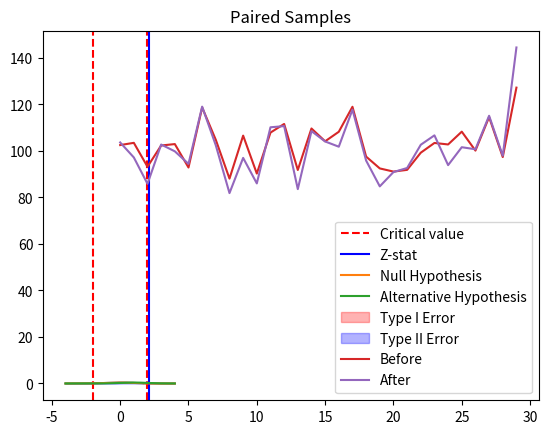

Here is the Python script that generated this plot: (Note: this script raises an exception after producing the figure.)
from scipy.stats import norm
import numpy as np

def z_test(sample_mean, pop_mean, std_dev, n, alpha=0.05):
    z = (sample_mean - pop_mean) / (std_dev / np.sqrt(n))
    p_value = 2 * (1 - norm.cdf(abs(z)))
    print(f"Z = {z:.3f}, P-value = {p_value:.4f}")
    if p_value < alpha:
        print("Reject null hypothesis")
    else:
        print("Fail to reject null hypothesis")

z_test(sample_mean=52, pop_mean=50, std_dev=10, n=30)

np.random.seed(42)
data = np.random.normal(100, 10, 50)
sample_mean = np.mean(data)
pop_mean = 102
std_dev = np.std(data, ddof=1)
z = (sample_mean - pop_mean) / (std_dev / np.sqrt(len(data)))
p_value = 2 * (1 - norm.cdf(abs(z)))
print(f"Z = {z:.2f}, P = {p_value:.4f}")

def one_sample_z(data, pop_mean, std_dev):
    n = len(data)
    sample_mean = np.mean(data)
    z = (sample_mean - pop_mean) / (std_dev / np.sqrt(n))
    p = 2 * (1 - norm.cdf(abs(z)))
    return z, p

data = np.random.normal(60, 10, 40)
z, p = one_sample_z(data, 62, 10)
print(f"Z = {z:.2f}, P = {p:.4f}")

import matplotlib.pyplot as plt

def visualize_z_test(z_stat, alpha=0.05):
    x = np.linspace(-4, 4, 1000)
    y = norm.pdf(x)
    plt.plot(x, y)
    z_crit = norm.ppf(1 - alpha / 2)
    plt.axvline(z_crit, color='red', linestyle='--', label='Critical value')
    plt.axvline(-z_crit, color='red', linestyle='--')
    plt.axvline(z_stat, color='blue', label='Z-stat')
    plt.title("Two-Tailed Z-Test")
    plt.legend()
    plt.show()

visualize_z_test(z_stat=2.1)

def plot_errors():
    x = np.linspace(-4, 4, 1000)
    null = norm.pdf(x, 0, 1)
    alt = norm.pdf(x, 1, 1)
    plt.plot(x, null, label='Null Hypothesis')
    plt.plot(x, alt, label='Alternative Hypothesis')

    plt.fill_between(x, null, where=(x > 1.64), color='red', alpha=0.3, label='Type I Error')
    plt.fill_between(x, alt, where=(x <= 1.64), color='blue', alpha=0.3, label='Type II Error')

    plt.legend()
    plt.title("Type I and Type II Errors")
    plt.show()

plot_errors()

from scipy.stats import ttest_ind

a = np.random.normal(70, 5, 30)
b = np.random.normal(75, 5, 30)

t_stat, p_val = ttest_ind(a, b)
print(f"T-stat = {t_stat:.2f}, P-value = {p_val:.4f}")

from scipy.stats import ttest_rel

before = np.random.normal(100, 10, 30)
after = before + np.random.normal(-2, 5, 30)
t_stat, p_val = ttest_rel(before, after)

plt.plot(before, label='Before')
plt.plot(after, label='After')
plt.title('Paired Samples')
plt.legend()
plt.show()

print(f"T-stat = {t_stat:.2f}, P = {p_val:.4f}")

from scipy.stats import ttest_1samp

data = np.random.normal(100, 10, 30)
pop_mean = 98
z, p_z = one_sample_z(data, pop_mean, 10)
t_stat, p_t = ttest_1samp(data, pop_mean)
print(f"Z-test: Z={z:.2f}, P={p_z:.4f}")
print(f"T-test: T={t_stat:.2f}, P={p_t:.4f}")

def confidence_interval(data, confidence=0.95):
    mean = np.mean(data)
    sem = stats.sem(data)
    n = len(data)
    h = stats.t.ppf((1 + confidence) / 2., n-1) * sem
    return mean - h, mean + h

ci = confidence_interval(data)
print("95% Confidence Interval:", ci)

def margin_of_error(data, confidence=0.95):
    sem = stats.sem(data)
    n = len(data)
    moe = stats.t.ppf((1 + confidence) / 2., n-1) * sem
    return moe

print("Margin of Error:", margin_of_error(data))

def bayes_theorem(prior, likelihood, evidence):
    return (likelihood * prior) / evidence

posterior = bayes_theorem(0.01, 0.9, 0.01*0.9 + 0.99*0.05)
print("Posterior Probability:", round(posterior, 4))

from scipy.stats import chi2_contingency

table = [[20, 15], [30, 35]]
chi2, p, dof, ex = chi2_contingency(table)
print(f"Chi2 = {chi2:.2f}, P = {p:.4f}")

_, _, _, expected = chi2_contingency(table)
print("Expected Frequencies:")
print(expected)

from scipy.stats import chisquare

observed = [50, 30, 20]
expected = [40, 40, 20]
chi2, p = chisquare(f_obs=observed, f_exp=expected)
print(f"Chi2 = {chi2:.2f}, P = {p:.4f}")

from scipy.stats import chi2

x = np.linspace(0, 20, 1000)
y = chi2.pdf(x, df=3)
plt.plot(x, y)
plt.title("Chi-square Distribution (df=3)")
plt.xlabel("Value")
plt.ylabel("Density")
plt.grid()
plt.show()

data1 = np.random.normal(10, 2, 50)
data2 = np.random.normal(10, 3, 50)

f_stat = np.var(data1, ddof=1) / np.var(data2, ddof=1)
print(f"F-statistic = {f_stat:.2f}")

from scipy.stats import f_oneway

g1 = np.random.normal(50, 5, 30)
g2 = np.random.normal(55, 5, 30)
g3 = np.random.normal(52, 5, 30)

f, p = f_oneway(g1, g2, g3)
print(f"F = {f:.2f}, P = {p:.4f}")

plt.boxplot([g1, g2, g3], labels=['Group1', 'Group2', 'Group3'])
plt.title("ANOVA Group Means")
plt.grid()
plt.show()

from scipy.stats import shapiro, levene

print("Shapiro Test (Normality):", shapiro(g1))
print("Levene Test (Equal Var):", levene(g1, g2, g3))

import pandas as pd
import statsmodels.api as sm
from statsmodels.formula.api import ols

df = pd.DataFrame({
    'score': np.random.normal(60, 10, 60),
    'gender': ['M']*30 + ['F']*30,
    'group': ['A']*15 + ['B']*15 + ['A']*15 + ['B']*15
})

model = ols('score ~ C(gender) + C(group) + C(gender):C(group)', data=df).fit()
anova_result = sm.stats.anova_lm(model, typ=2)
print(anova_result)

x = np.linspace(0, 5, 1000)
y = stats.f.pdf(x, dfn=5, dfd=10)
plt.plot(x, y)
plt.title("F-distribution (dfn=5, dfd=10)")
plt.grid()
plt.show()

plt.boxplot([g1, g2, g3], labels=['A', 'B', 'C'])
plt.title("Boxplot for ANOVA")
plt.grid()
plt.show()

data = np.random.normal(70, 10, 50)
print(ttest_1samp(data, 72))

sample = np.random.normal(50, 5, 30)
sample_var = np.var(sample, ddof=1)
chi2_stat = (len(sample) - 1) * sample_var / 25
p = 1 - chi2.cdf(chi2_stat, df=29)
print(f"Chi2 stat = {chi2_stat:.2f}, P = {p:.4f}")

from statsmodels.stats.proportion import proportions_ztest

count = np.array([40, 30])
nobs = np.array([100, 100])
stat, p = proportions_ztest(count, nobs)
print(f"Z = {stat:.2f}, P = {p:.4f}")

var1 = np.var(data1, ddof=1)
var2 = np.var(data2, ddof=1)
f = var1 / var2
print(f"F-statistic: {f:.2f}")
plt.hist([data1, data2], label=['Group 1', 'Group 2'], alpha=0.7)
plt.legend()
plt.show()

observed = [25, 35, 40]
expected = [30, 30, 40]
chi2, p = chisquare(observed, expected)
print(f"Chi2 = {chi2:.2f}, P = {p:.4f}")